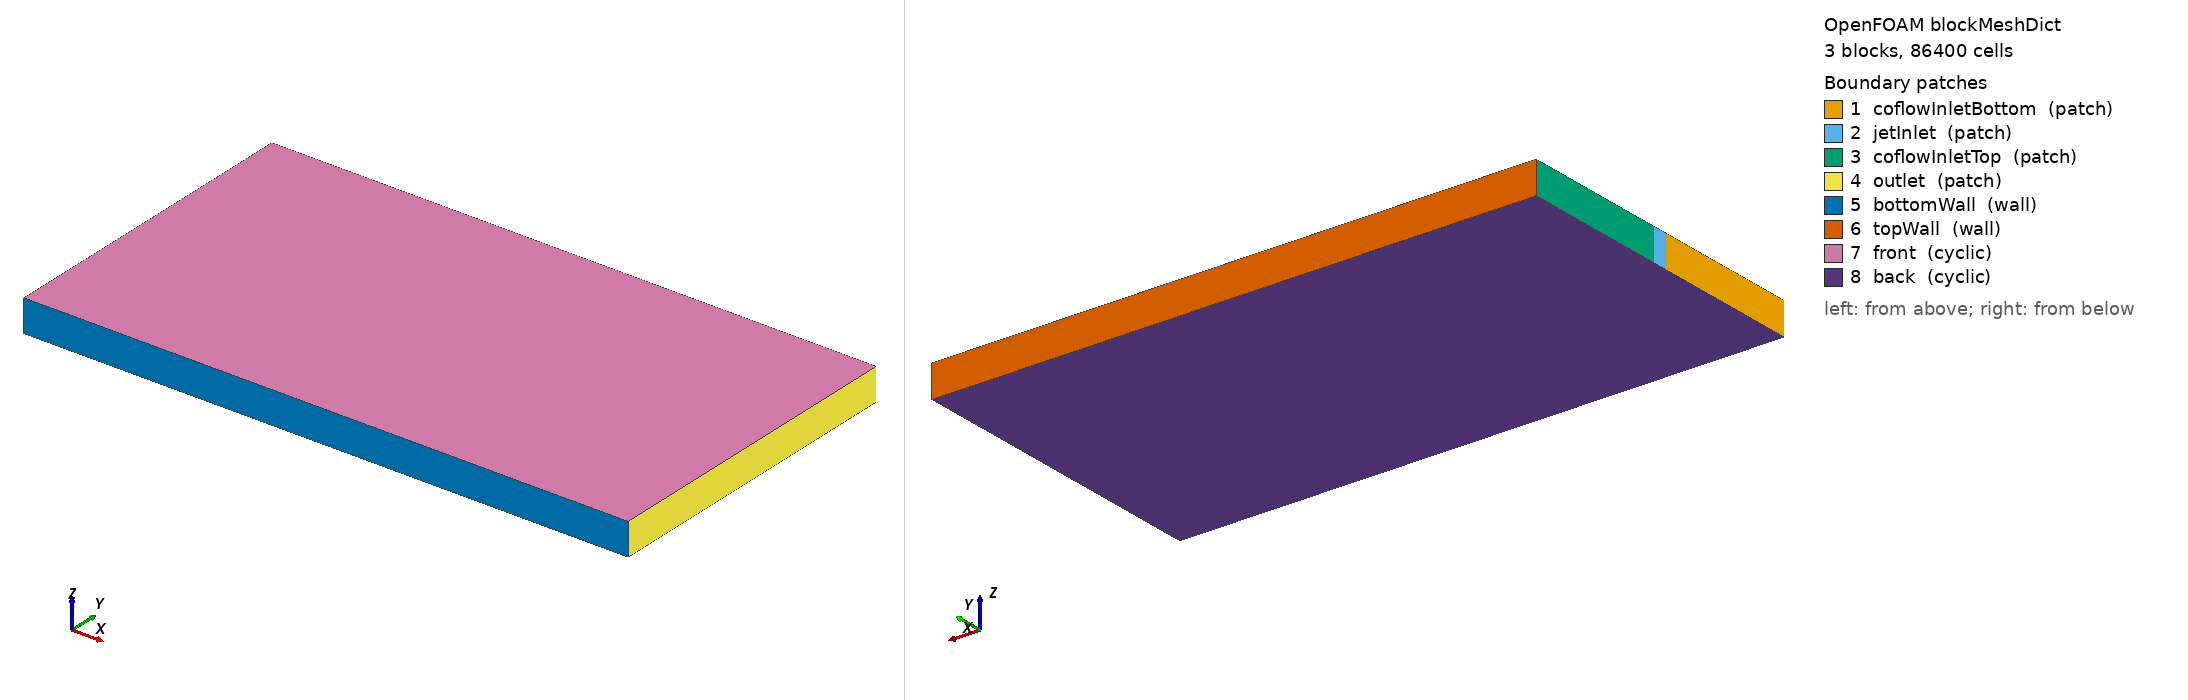

OpenFOAM case: the mesh blockMesh builds from blockMeshDict, 3 block(s), 86400 cells. Boundary patches (legend numbers): 1 coflowInletBottom (patch), 2 jetInlet (patch), 3 coflowInletTop (patch), 4 outlet (patch), 5 bottomWall (wall), 6 topWall (wall), 7 front (cyclic), 8 back (cyclic). Left view from above one corner, right view from below the opposite corner. Boundary conditions: 5 field file(s) under 0/ or 0.orig/; 8 of 8 drawn patches have an entry in a shipped field file.

=== system/blockMeshDict ===
/*--------------------------------*- C++ -*----------------------------------*\
  Slot burner geometry, Fig. 2 of Malé, Lapeyre & Noiray (2024), arXiv:2408.16709
  Case: phi_g = 0.5  ->  Lx = 52 mm, Ly = 32 mm, Lz = 16 mm, H = 8 mm

  Layout in y (bottom to top), x=0 (inlet) face split accordingly:
    [0,        y1]        bottom coflow  (burnt gas inlet)
    [y1,       y1+lip]    bottom burner lip (wall, thickness H/20)
    [y1+lip,   y1+lip+H]  central jet    (fresh premixed H2-air inlet)
    [y2,       y2+lip]    top burner lip (wall, thickness H/20)
    [y2+lip,   Ly]        top coflow     (burnt gas inlet)

  y=0 and y=Ly (outer faces) = adiabatic walls, as stated in the paper.
  z is periodic (cyclic).  x=Lx is the outlet.

\*-----------------------------------------------------------------------------*/
FoamFile
{
    version     2.0;
    format      ascii;
    class       dictionary;
    object      blockMeshDict;
}

convertToMeters 1;

Lx      0.30;
Ly      0.032;
Lz      0.016;
H       0.008;      // central jet slot height


// derived y-coordinates (bottom to top)
y0      -0.08;
y1      -0.004;
y2      0.004;
yTop    0.08;
zb      -0.008;
zf      0.008;

nx      150;     // full-DNS: 520
nz      12;     // full-DNS: 160
nyCoB   20;     // bottom coflow, full-DNS: 116
nyJet   8;     // central jet,  full-DNS: 80
nyCoT   20;     // top coflow,   full-DNS: 116

vertices
(
    // block 0: bottom coflow            (0-3 bottom face, 4-7 top face)
    (0    $y0        $zb)      // (0)
    ($Lx  $y0        $zb)      // (1)
    (0    $y1        $zb)      // (2)
    ($Lx  $y1        $zb)      // (3)
    (0    $y0        $zf)    // (4)
    ($Lx  $y0        $zf)    // (5)
    (0    $y1        $zf)    // (6)
    ($Lx  $y1        $zf)    // (7)

    // block 1: central jet
    (0    $y2        $zb)      // (8)
    ($Lx  $y2        $zb)      // (9)
    (0    $y2        $zf)    // (10)
    ($Lx  $y2        $zf)    // (11)

    // block 1: top coflow
    (0    $yTop      $zb)      // (12)
    ($Lx  $yTop      $zb)      // (13)
    (0    $yTop      $zf)    // (14)
    ($Lx  $yTop      $zf)    // (15)
);

blocks
(
    hex (0  1  3  2  4  5  7  6)   ($nx $nyCoB  $nz) simpleGrading (5 0.2 1)
    hex (2  3  9  8  6  7 11 10)   ($nx $nyJet  $nz) simpleGrading (5 1 1)
    hex (8  9 13 12 10 11 15 14)   ($nx $nyCoT  $nz) simpleGrading (5 5 1)
);

edges
(
);

boundary
(
    coflowInletBottom
    {
        type patch;
        faces ( (0 4 6 2) );
    }

    jetInlet
    {
        type patch;
        faces ( (2 6 10 8) );
    }

    coflowInletTop
    {
        type patch;
        faces ( (8 10 14 12) );
    }

    outlet
    {
        type patch;
        faces
        (
            (1 3 7 5)
            (3 9 11 7)
            (9 13 15 11)
        );
    }

    bottomWall
    {
        type wall;
        faces ( (0 1 5 4) );
    }

    topWall
    {
        type wall;
        faces ( (12 13 15 14) );
    }

    front
    {
        type cyclic;
        neighbourPatch back;
        faces
        (
            (4 5 7 6)
            (6 7 11 10)
            (10 11 15 14)
        );
    }

    back
    {
        type cyclic;
        neighbourPatch front;
        faces
        (
            (0 1 3 2)
            (2 3 9 8)
            (8 9 13 12)
        );
    }
);

mergePatchPairs
(
);

// ************************************************************************* //


=== system/controlDict ===
/*--------------------------------*- C++ -*----------------------------------*\
| =========                 |                                                 |
| \\      /  F ield         | OpenFOAM: The Open Source CFD Toolbox           |
|  \\    /   O peration     | Version:  2606                                  |
|   \\  /    A nd           | Website:  www.openfoam.com                      |
|    \\/     M anipulation  |                                                 |
\*---------------------------------------------------------------------------*/
// * * * * * * * * * * * * * * * * * * * * * * * * * * * * * * * * * * * * * //
FoamFile
{
    version         2;
    format          ascii;
    class           dictionary;
    object          controlDict;
}

application     reactingFoamDY;

startFrom       latestTime;

startTime       0;

stopAt          endTime;

endTime         0.05;
//endTime         5e-04;

deltaT          1e-06;

adjustTimeStep  yes;

maxCo           0.2;

maxDeltaT       5e-06;

writeControl    timeStep;

writeInterval   10;

purgeWrite      0;

writeFormat     binary;

writePrecision  10;

writeCompression off;

timeFormat      general;

timePrecision   6;

runTimeModifiable true;


// ************************************************************************* //


=== 0.orig/H2 ===
/*--------------------------------*- C++ -*----------------------------------*\
| =========                 |                                                 |
| \\      /  F ield         | OpenFOAM: The Open Source CFD Toolbox           |
|  \\    /   O peration     | Version:  v2606                                 |
|   \\  /    A nd           | Website:  www.openfoam.com                      |
|    \\/     M anipulation  |                                                 |
\*---------------------------------------------------------------------------*/
FoamFile
{
    version     2.0;
    format      ascii;
    class       volScalarField;
    object      H2;
}
// * * * * * * * * * * * * * * * * * * * * * * * * * * * * * * * * * * * * * //

dimensions      [0 0 0 0 0 0 0];

internalField   uniform 0;

boundaryField
{
    outlet
    {
        type            inletOutlet;
        inletValue      uniform 0.;
        value           uniform 0.;
    }

    coflowInletBottom
    {
        type            fixedValue;
        value           uniform 0.;
    }

    coflowInletTop
    {
        type            fixedValue;
        value           uniform 0.;
    }

    bottomWall
    {
        type            zeroGradient;
    }

    topWall
    {
        type            zeroGradient;
    }

    jetInlet
    {
        type            fixedValue;
        value           uniform 0.0144668;
    }

    front
    {
        type            cyclic;
    }

    back
    {
        type            cyclic;
    }
}


// ************************************************************************* //


=== 0.orig/H2O ===
/*--------------------------------*- C++ -*----------------------------------*\
| =========                 |                                                 |
| \\      /  F ield         | OpenFOAM: The Open Source CFD Toolbox           |
|  \\    /   O peration     | Version:  v2606                                 |
|   \\  /    A nd           | Website:  www.openfoam.com                      |
|    \\/     M anipulation  |                                                 |
\*---------------------------------------------------------------------------*/
FoamFile
{
    version     2.0;
    format      ascii;
    class       volScalarField;
    object      H2O;
}
// * * * * * * * * * * * * * * * * * * * * * * * * * * * * * * * * * * * * * //

dimensions      [0 0 0 0 0 0 0];

internalField   uniform 0.1292854;

boundaryField
{
    outlet
    {
        type            inletOutlet;
        inletValue      uniform 0.1292854;
        value           uniform 0.1292854;
    }

    coflowInletBottom
    {
        type            fixedValue;
        value           uniform 0.1292854;   // phi_g=0.5 burnt-gas product
    }

    coflowInletTop
    {
        type            fixedValue;
        value           uniform 0.1292854;   // phi_g=0.5 burnt-gas product
    }

    bottomWall
    {
        type            zeroGradient;
    }

    topWall
    {
        type            zeroGradient;
    }

    jetInlet
    {
        type            fixedValue;
        value           uniform 0;
    }

    front
    {
        type            cyclic;
    }

    back
    {
        type            cyclic;
    }
}


// ************************************************************************* //


=== 0.orig/N2 ===
/*--------------------------------*- C++ -*----------------------------------*\
| =========                 |                                                 |
| \\      /  F ield         | OpenFOAM: The Open Source CFD Toolbox           |
|  \\    /   O peration     | Version:  v2606                                 |
|   \\  /    A nd           | Website:  www.openfoam.com                      |
|    \\/     M anipulation  |                                                 |
\*---------------------------------------------------------------------------*/
FoamFile
{
    version     2.0;
    format      ascii;
    class       volScalarField;
    object      N2;
}
// * * * * * * * * * * * * * * * * * * * * * * * * * * * * * * * * * * * * * //

dimensions      [0 0 0 0 0 0 0];

internalField   uniform 0.7558961;

boundaryField
{
    jetInlet
    {
        type            fixedValue;
        value           uniform 0.7558961;   // phi_g=0.5, both fresh and burnt
    }

    coflowInletBottom
    {
        type            fixedValue;
        value           uniform 0.7558961;
    }

    coflowInletTop
    {
        type            fixedValue;
        value           uniform 0.7558961;
    }

    outlet
    {
        type            zeroGradient;
    }

    bottomWall
    {
        type            zeroGradient;
    }

    topWall
    {
        type            zeroGradient;
    }

    front
    {
        type            cyclic;
    }

    back
    {
        type            cyclic;
    }
}


// ************************************************************************* //


=== 0.orig/T ===
/*--------------------------------*- C++ -*----------------------------------*\
| =========                 |                                                 |
| \\      /  F ield         | OpenFOAM: The Open Source CFD Toolbox           |
|  \\    /   O peration     | Version:  v2606                                 |
|   \\  /    A nd           | Website:  www.openfoam.com                      |
|    \\/     M anipulation  |                                                 |
\*---------------------------------------------------------------------------*/
FoamFile
{
    version     2.0;
    format      ascii;
    class       volScalarField;
    object      T;
}
// * * * * * * * * * * * * * * * * * * * * * * * * * * * * * * * * * * * * * //

dimensions      [0 0 0 1 0 0 0];

//internalField   uniform 1646.5095081054;
internalField   uniform 300.;

boundaryField
{
    jetInlet
    {
        type            fixedValue;
        value           uniform 300;
    }

    bottomWall
    {
        type            zeroGradient;
    }

    topWall
    {
        type            zeroGradient;
    }

    coflowInletBottom
    {
        type            fixedValue;
        value           uniform 1646.5095081054;
        //value           uniform 300;
    }

    coflowInletTop
    {
        type            fixedValue;
        value           uniform 1646.5095081054;
        //value           uniform 300;
    }

    outlet
    {
        type            inletOutlet;
        inletValue      uniform 1646.5095081054;
        value           uniform 1646.5095081054;
        //inletValue      uniform 300.;
        //value           uniform 300.;
    }

    front
    {
        type            cyclic;
    }

    back
    {
        type            cyclic;
    }
}


// ************************************************************************* //


=== 0.orig/U ===
/*--------------------------------*- C++ -*----------------------------------*\
| =========                 |                                                 |
| \\      /  F ield         | OpenFOAM: The Open Source CFD Toolbox           |
|  \\    /   O peration     | Version:  v2606                                 |
|   \\  /    A nd           | Website:  www.openfoam.com                      |
|    \\/     M anipulation  |                                                 |
\*---------------------------------------------------------------------------*/
FoamFile
{
    version     2.0;
    format      ascii;
    class       volVectorField;
    object      U;
}
// * * * * * * * * * * * * * * * * * * * * * * * * * * * * * * * * * * * * * //

dimensions      [0 1 -1 0 0 0 0];

internalField   uniform (0 0 0);
/*
internalField   #codeStream
{
    codeInclude
    #{
        #include "fvCFD.H"
    #};

    codeOptions
    #{
        -I$(LIB_SRC)/finiteVolume/lnInclude \
        -I$(LIB_SRC)/meshTools/lnInclude
    #};

    codeLibs
    #{
        -lfiniteVolume \
        -lmeshTools
    #};

    code
    #{
        const IOdictionary& d = static_cast<const IOdictionary&>(dict);
        const fvMesh& mesh = refCast<const fvMesh>(d.db());

        vectorField U(mesh.nCells(), vector(0, 0, 0.9));

        Random rndGen(1234);

        const scalar Rdiag = 0.0018;
        const scalar sigma = Foam::sqrt(Rdiag);

        forAll(U, celli)
        {
            U[celli].x() += sigma*rndGen.GaussNormal<scalar>();
            U[celli].y() += sigma*rndGen.GaussNormal<scalar>();
            U[celli].z() += sigma*rndGen.GaussNormal<scalar>();
        }

        U.writeEntry("", os);
    #};
};
*/

boundaryField
{
    outlet
    {
        type            pressureInletOutletVelocity;
        value           $internalField;
    }

    coflowInletBottom
    {
        //type            fixedValue;
        //value           uniform (3.6 0 0);
	    type            turbulentDFSEMInlet;

        // Characteristic length of the inlet/domain
        delta           0.002;

        // Reynolds-stress tensor
        // u' = 2.4 m/s
        // u'^2 = 5.76 m2/s2
        // isotropic turbulence
        R               uniform (0.1296 0 0 0.1296 0 0.1296);

        // Mean velocity
        U               uniform (3.6 0 0);

        // Integral length scale
        L               uniform 0.002;

        value           uniform (3.6 0 0);
    }

    coflowInletTop
    {
        //type            fixedValue;
        //value           uniform (3.6 0 0);
        type            turbulentDFSEMInlet;

        // Characteristic length of the inlet/domain
        delta           0.002;

        // Reynolds-stress tensor
        // u' = 2.4 m/s
        // u'^2 = 5.76 m2/s2
        // isotropic turbulence
        R               uniform (0.1296 0 0 0.1296 0 0.1296);

        // Mean velocity
        U               uniform (3.6 0 0);

        // Integral length scale
        L               uniform 0.002;

        value           uniform (3.6 0 0);
    }

    bottomWall
    {
        type            slip;
        //type            noSlip;
    }

    topWall
    {
        type            slip;
        //type            noSlip;
    }

    jetInlet
    {
        type            turbulentDFSEMInlet;

        // Characteristic length of the inlet/domain
        delta           0.002;

        // Reynolds-stress tensor
        // u' = 2.4 m/s
        // u'^2 = 5.76 m2/s2
        // isotropic turbulence
        R               uniform (5.76 0 0 5.76 0 5.76);

        // Mean velocity
        U               uniform (24 0 0);

        // Integral length scale
        L               uniform 0.002;

        value           uniform (24 0 0);
    }

    front
    {
        type            cyclic;
    }

    back
    {
        type            cyclic;
    }
}


// ************************************************************************* //
